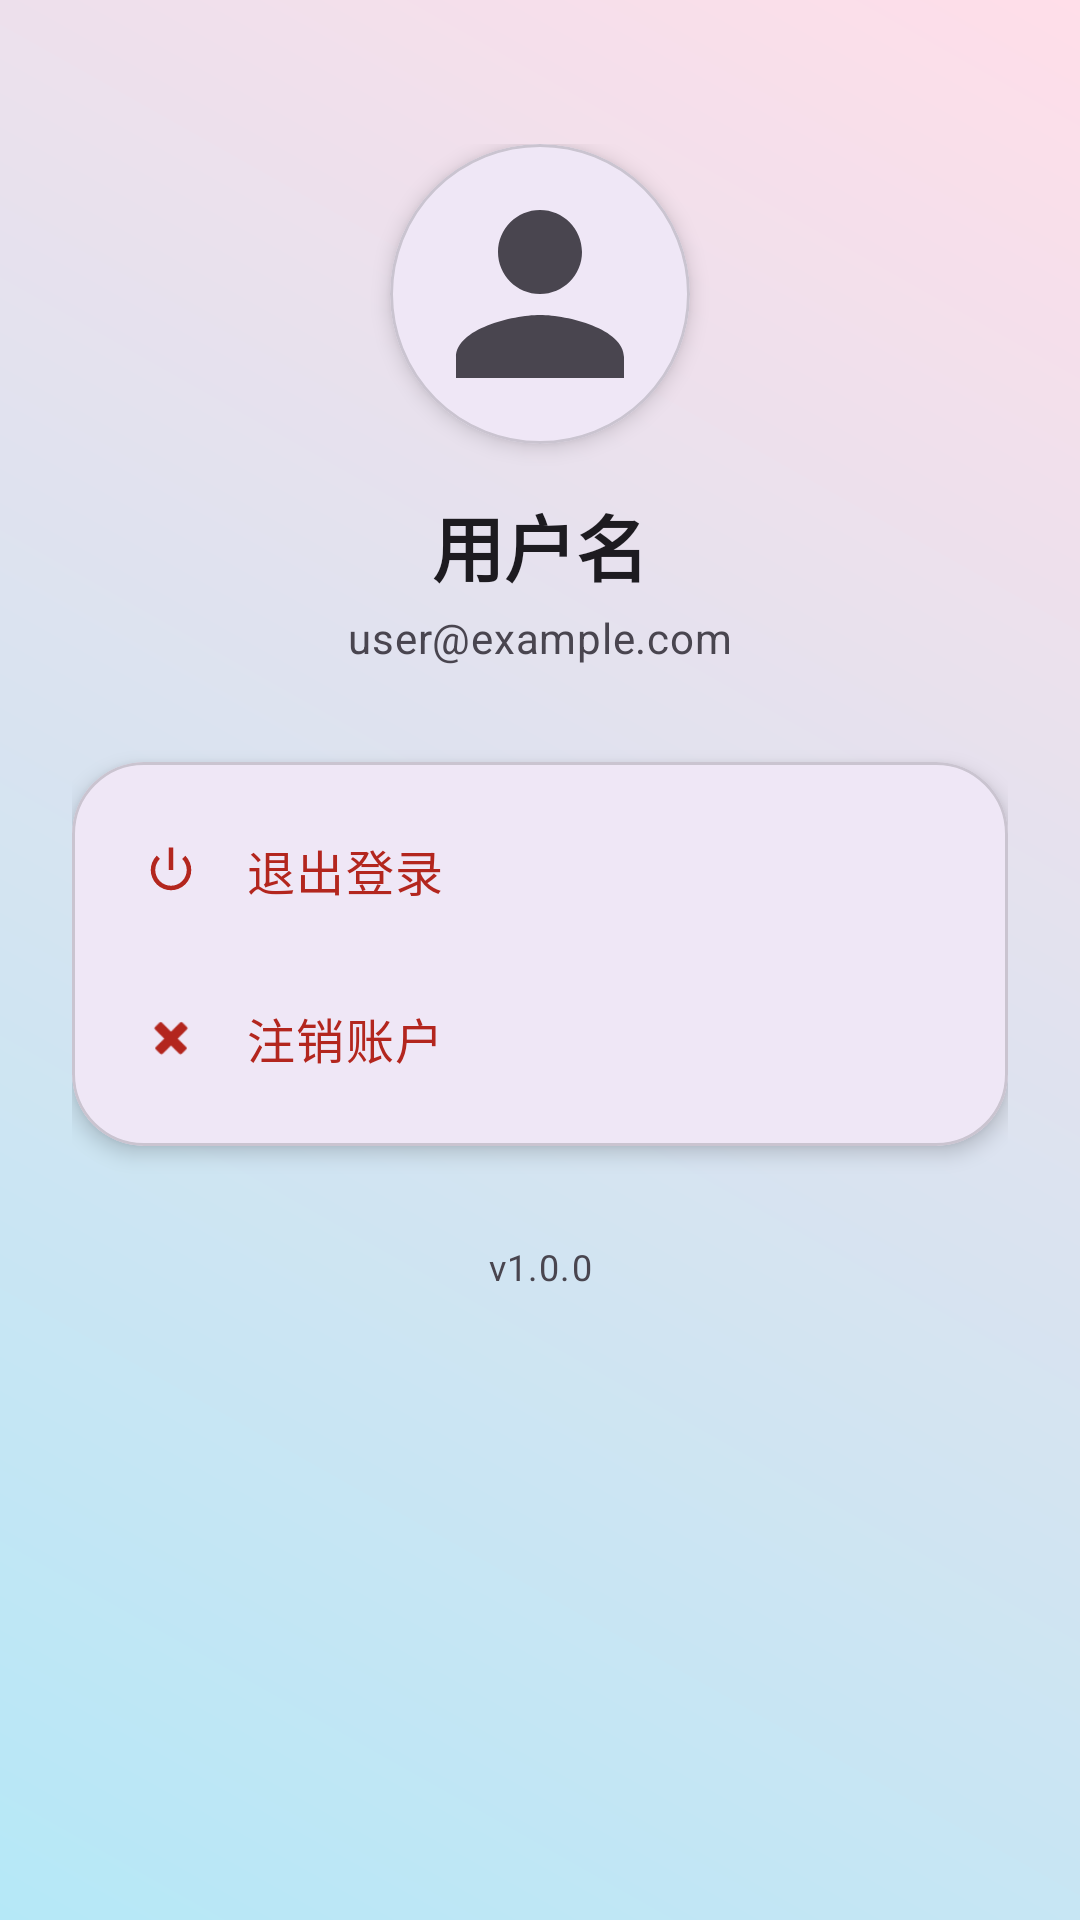

Android layout source for this screen:
<!-- AndroidManifest.xml: application theme Theme.Qingke -->
<!-- res/layout/fragment_profile.xml -->
<?xml version="1.0" encoding="utf-8"?>
<LinearLayout xmlns:android="http://schemas.android.com/apk/res/android"
    xmlns:app="http://schemas.android.com/apk/res-auto"
    android:layout_width="match_parent"
    android:layout_height="match_parent"
    android:background="@drawable/bg_login_gradient"
    android:orientation="vertical"
    android:paddingHorizontal="24dp"
    android:paddingTop="48dp">

    
    <LinearLayout
        android:layout_width="match_parent"
        android:layout_height="wrap_content"
        android:gravity="center"
        android:orientation="vertical">

        <com.google.android.material.card.MaterialCardView
            android:layout_width="100dp"
            android:layout_height="100dp"
            app:cardCornerRadius="50dp"
            app:cardElevation="4dp"
            app:cardBackgroundColor="?attr/colorSurface">

            <ImageView
                android:id="@+id/ivAvatar"
                android:layout_width="match_parent"
                android:layout_height="match_parent"
                android:padding="8dp"
                android:src="@drawable/ic_profile"
                android:contentDescription="@string/profile_avatar" />

        </com.google.android.material.card.MaterialCardView>

        <TextView
            android:id="@+id/tvUsername"
            android:layout_width="wrap_content"
            android:layout_height="wrap_content"
            android:layout_marginTop="16dp"
            android:textAppearance="?attr/textAppearanceHeadlineSmall"
            android:textColor="?attr/colorOnSurface"
            android:textStyle="bold"
            android:text="用户名" />

        <TextView
            android:id="@+id/tvEmail"
            android:layout_width="wrap_content"
            android:layout_height="wrap_content"
            android:layout_marginTop="4dp"
            android:textAppearance="?attr/textAppearanceBodyMedium"
            android:textColor="?attr/colorOnSurfaceVariant"
            android:text="user@example.com" />

    </LinearLayout>

    
    <com.google.android.material.card.MaterialCardView
        android:layout_width="match_parent"
        android:layout_height="wrap_content"
        android:layout_marginTop="32dp"
        app:cardCornerRadius="24dp"
        app:cardElevation="4dp"
        app:cardBackgroundColor="?attr/colorSurface">

        <LinearLayout
            android:layout_width="match_parent"
            android:layout_height="wrap_content"
            android:orientation="vertical"
            android:padding="8dp">

            
            <com.google.android.material.button.MaterialButton
                android:id="@+id/btnLogout"
                style="@style/Widget.Material3.Button.TextButton"
                android:layout_width="match_parent"
                android:layout_height="56dp"
                android:gravity="center_vertical"
                android:paddingStart="16dp"
                android:text="退出登录"
                android:textAppearance="?attr/textAppearanceBodyLarge"
                android:textColor="?attr/colorError"
                app:icon="@android:drawable/ic_lock_power_off"
                app:iconTint="?attr/colorError"
                app:iconGravity="textStart"
                app:iconPadding="16dp" />
            
            <com.google.android.material.button.MaterialButton
                android:id="@+id/btnDeleteAccount"
                style="@style/Widget.Material3.Button.TextButton"
                android:layout_width="match_parent"
                android:layout_height="56dp"
                android:gravity="center_vertical"
                android:paddingStart="16dp"
                android:text="注销账户"
                android:textAppearance="?attr/textAppearanceBodyLarge"
                android:textColor="?attr/colorError"
                app:icon="@android:drawable/ic_delete"
                app:iconTint="?attr/colorError"
                app:iconGravity="textStart"
                app:iconPadding="16dp" />

        </LinearLayout>

    </com.google.android.material.card.MaterialCardView>

    
    <TextView
        android:layout_width="match_parent"
        android:layout_height="wrap_content"
        android:layout_marginTop="32dp"
        android:gravity="center"
        android:text="v1.0.0"
        android:textAppearance="?attr/textAppearanceBodySmall"
        android:textColor="?attr/colorOnSurfaceVariant" />

</LinearLayout>
<!-- resources referenced by this layout -->
<resources>
  <!-- drawable bg_login_gradient (drawable) -->
  <?xml version="1.0" encoding="utf-8"?>
  <shape xmlns:android="http://schemas.android.com/apk/res/android">
      <gradient
          android:angle="45"
          android:endColor="#FFDEE9"
          android:startColor="#B5E8F7"
          android:type="linear" />
  </shape>
  <!-- drawable ic_profile (drawable) -->
  <vector xmlns:android="http://schemas.android.com/apk/res/android"
      android:width="24dp"
      android:height="24dp"
      android:viewportWidth="24"
      android:viewportHeight="24">
      <path
          android:fillColor="?attr/colorControlNormal"
          android:pathData="M12,12c2.21,0 4,-1.79 4,-4s-1.79,-4 -4,-4 -4,1.79 -4,4 1.79,4 4,4zM12,14c-2.67,0 -8,1.34 -8,4v2h16v-2C20,15.34 14.67,14 12,14z" />
  </vector>
  <string name="profile_avatar">用户头像</string>
  <style name="Theme.Qingke" parent="Base.Theme.Qingke" />
  <style name="Base.Theme.Qingke" parent="Theme.Material3.DayNight.NoActionBar">
          
          
      </style>
</resources>
